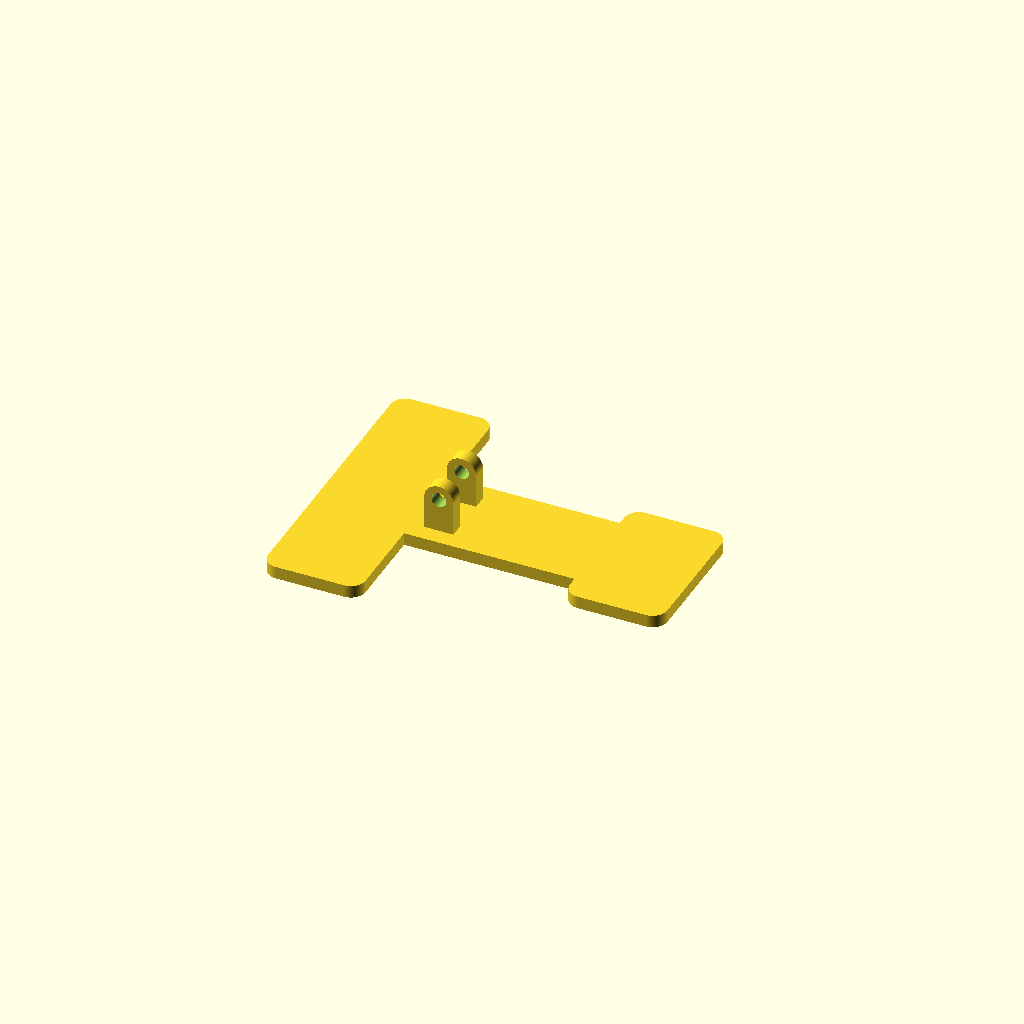
Cell 1 — every parameter at its default value.
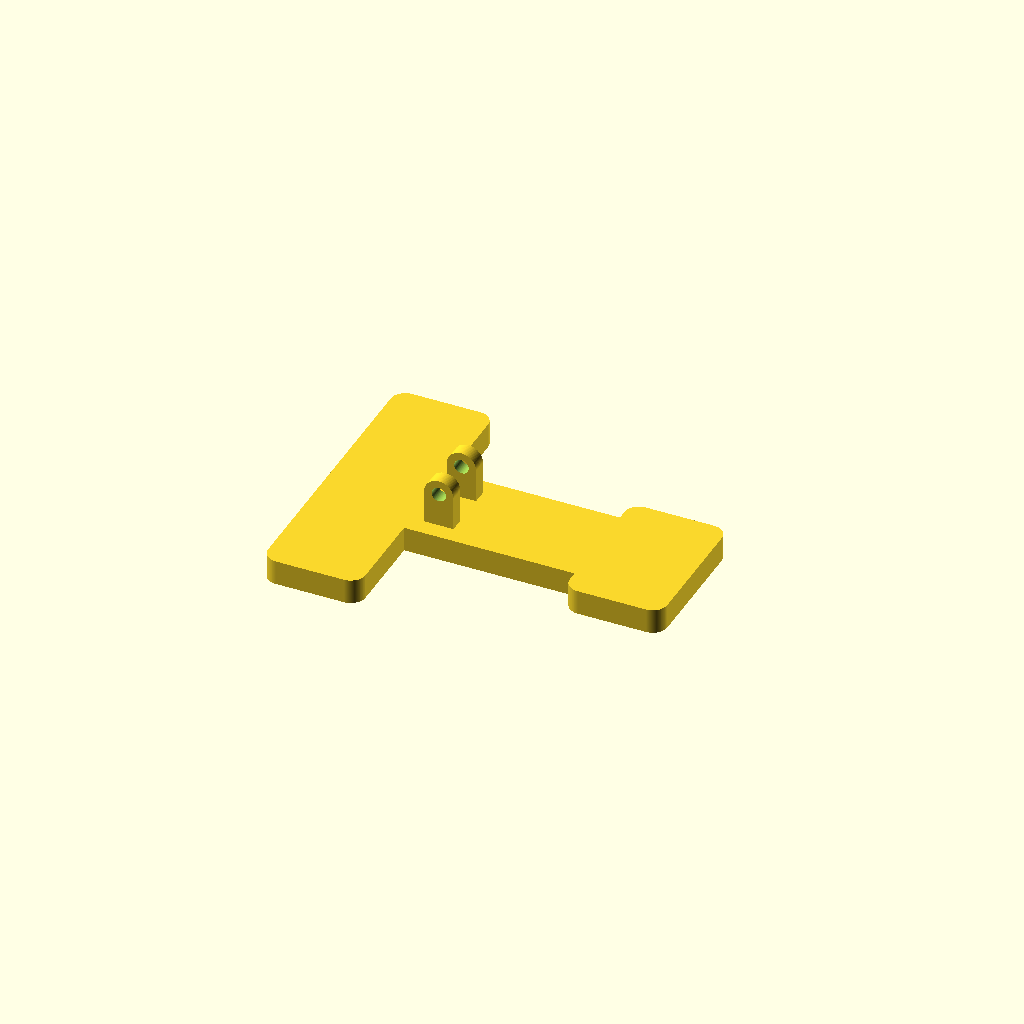
Cell 2: the same model with HEIGHT = 5.
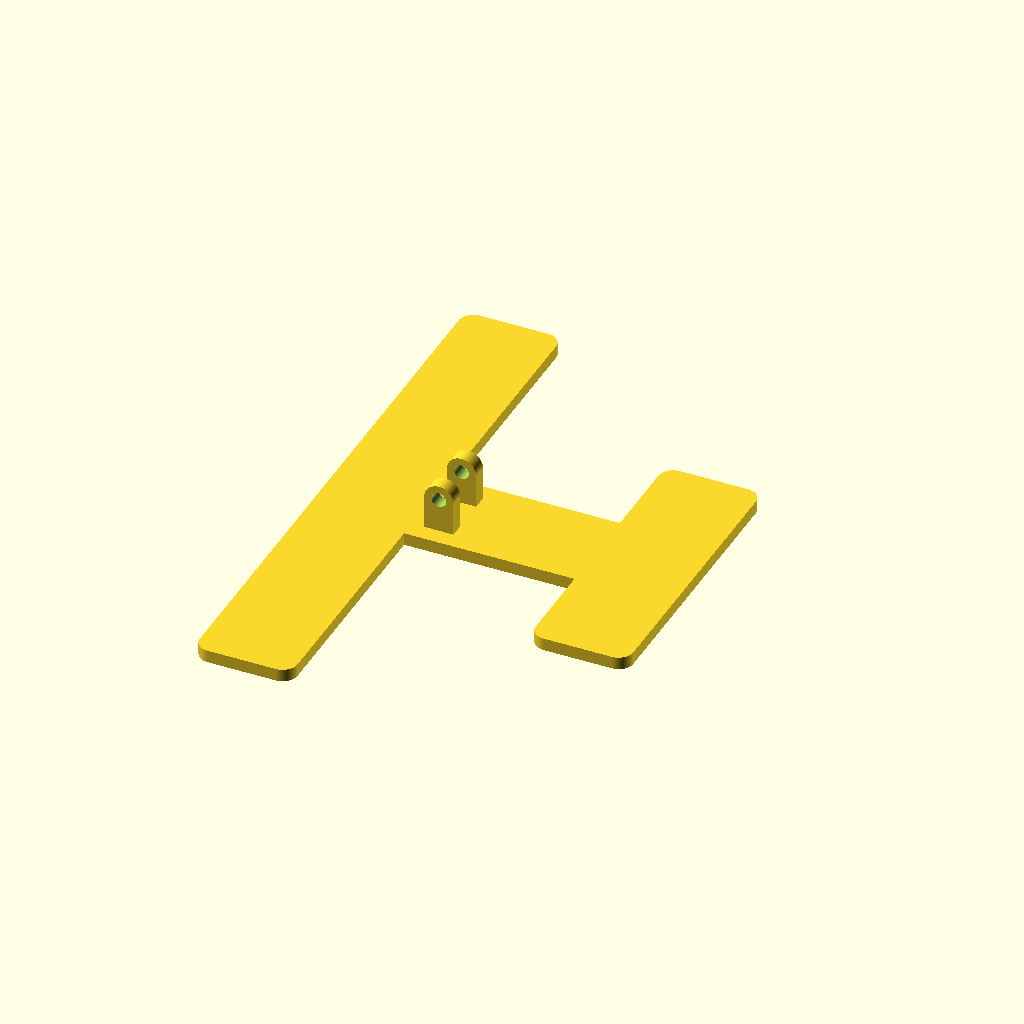
Cell 3 — WIDTH set to 120, the other parameters unchanged.
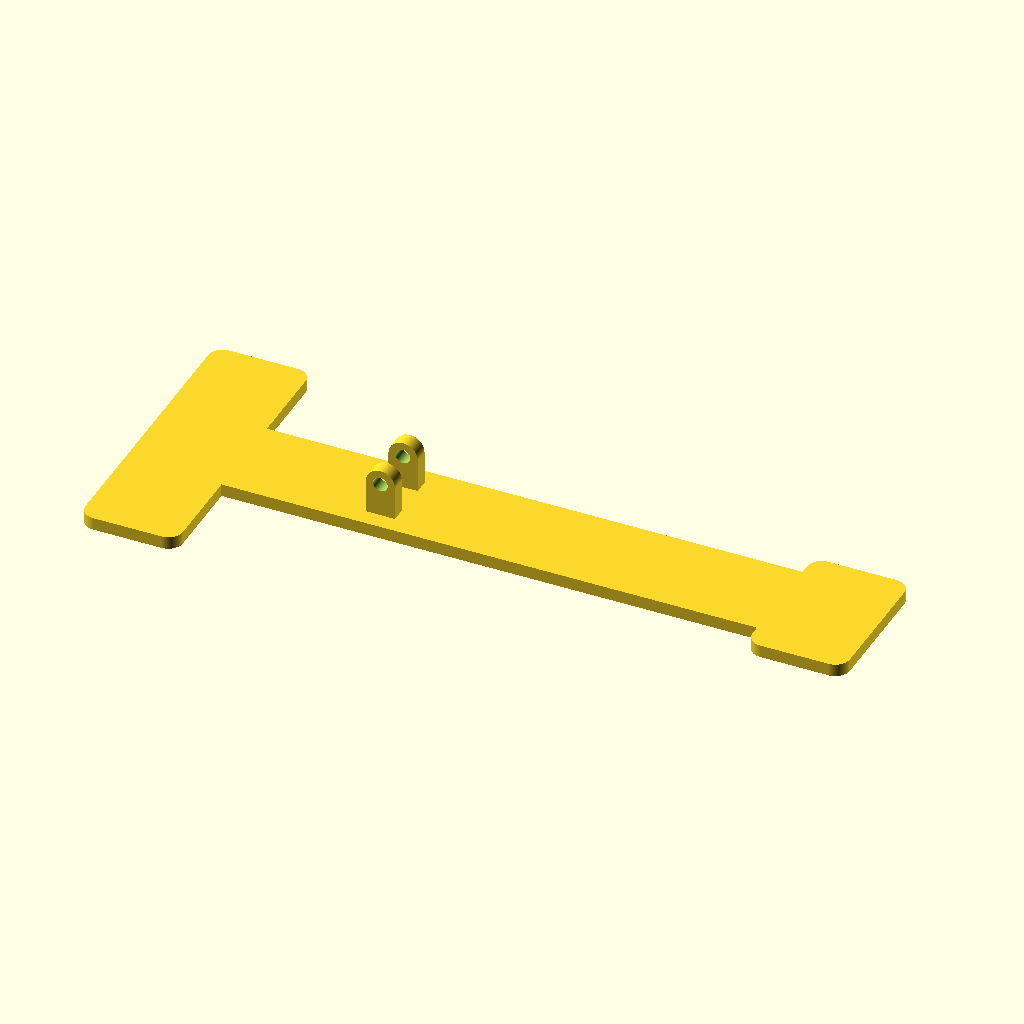
Cell 4: LENGTH = 150 (everything else at default).
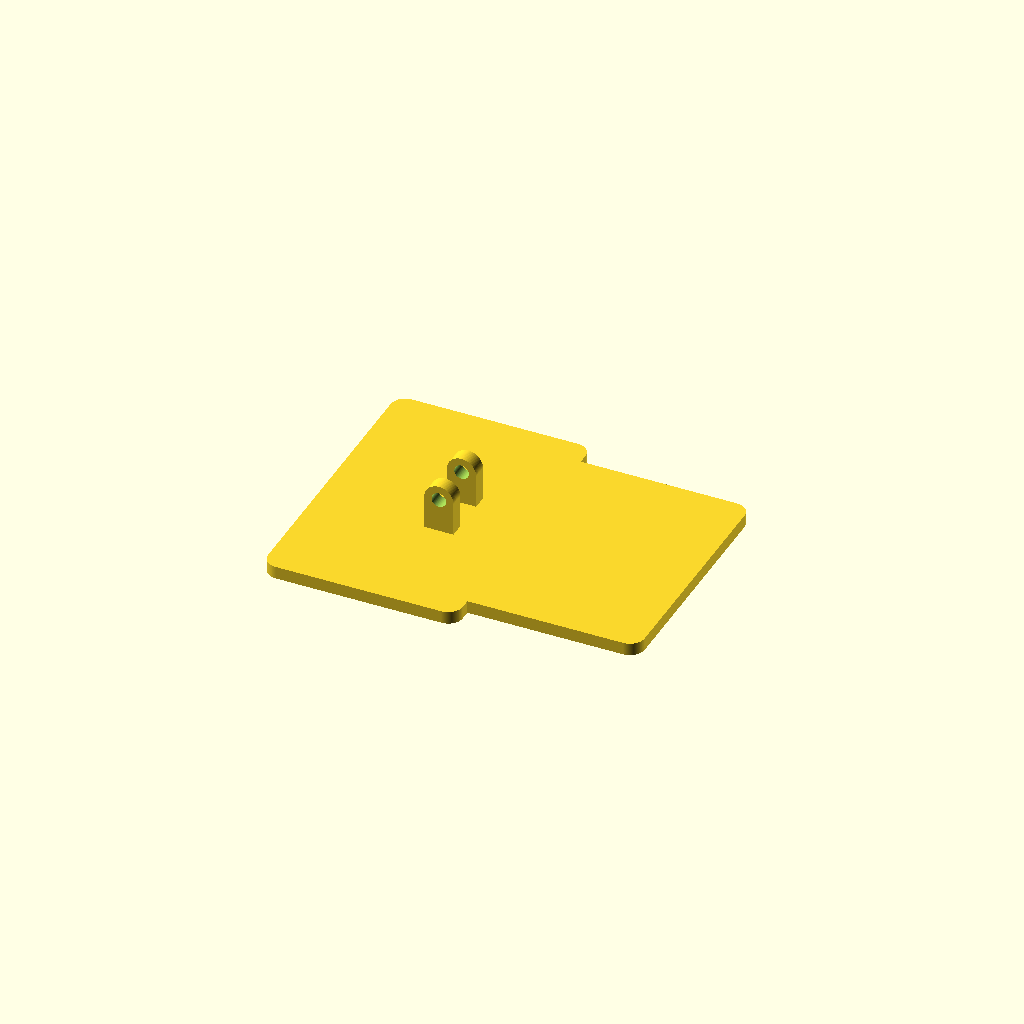
Cell 5: the same model with BAR_WIDTH = 40.
One fixed orthographic camera (rotation 55°, 0°, 25°; colour scheme Cornfield) for every cell.
Source of the model, note-clamp/bot.scad:
HEIGHT = 2.5;
WIDTH = 60;
LENGTH = 75;

BAR_CORNER_RADIUS = 3;
BAR_WIDTH = 20;

HINGE_RADIUS = 3;
HINGE_HOLE_RADIUS = 1.5;
HINGE_HEIGHT = 7;
HINGE_SPACING = 10;
HINGE_WIDTH = 3;

$fn = 100;

module corner(width, height) {
    cube(size = [width, width, height], center = true);
}

module bar(from, to, width, height) {
    hull() {
        translate(from) corner(width, height);
        translate(to) corner(width, height);
    }
}

module outline() {
    d = BAR_CORNER_RADIUS * 2;
    h = HEIGHT;
    w = BAR_WIDTH - d;
    w2 = w/2;
    delta = w2 + BAR_CORNER_RADIUS;
    
    minkowski() {
        union() {
            bar(
                [LENGTH/2-delta, 0, 0], 
                [-LENGTH/2+delta, 0, 0], 
                w, 
                h
            );
            bar(
                [-LENGTH/2+delta, WIDTH/2-delta, 0], 
                [-LENGTH/2+delta, -WIDTH/2+delta, 0], 
                w, 
                h
            );
            bar(
                [LENGTH/2-delta, WIDTH/4-delta, 0], 
                [LENGTH/2-delta, -WIDTH/4+delta, 0], 
                w, 
                h
            );
        }
        cylinder(d = d, h = 0.1, center=true);
    }
}

module hinge() {
    difference() {
        hull() {
            translate([0, 0, HINGE_HEIGHT])
                rotate([90, 0, 0])
                    cylinder(r = HINGE_RADIUS, h = HINGE_WIDTH, center = true);
            translate([-HINGE_RADIUS, -HINGE_WIDTH/2, 0]) cube(size = [2 * HINGE_RADIUS, HINGE_WIDTH, 1]);
        }
        translate([0, 0, HINGE_HEIGHT])
            rotate([90, 0, 0])
                cylinder(r = HINGE_HOLE_RADIUS, h = HINGE_WIDTH+2, center = true);
    }
}

union() {
    outline();
    translate([-0.16*LENGTH, -HINGE_SPACING/2, HEIGHT/2])
        hinge();
    translate([-0.16*LENGTH, HINGE_SPACING/2, HEIGHT/2])
        hinge();
}
Customizer parameters (derived from the source; name, type, default, range or options):
HEIGHT: number, default 2.5
WIDTH: number, default 60
LENGTH: number, default 75
BAR_CORNER_RADIUS: number, default 3
BAR_WIDTH: number, default 20
HINGE_RADIUS: number, default 3
HINGE_HOLE_RADIUS: number, default 1.5
HINGE_HEIGHT: number, default 7
HINGE_SPACING: number, default 10
HINGE_WIDTH: number, default 3
